Run: headless pygame with SDL's dummy video driver; simulated clock (each Clock.tick advances the game by its frame time, no real sleeping); random seed 0; keys injected as events and as key.get_pressed() state; no mouse input.
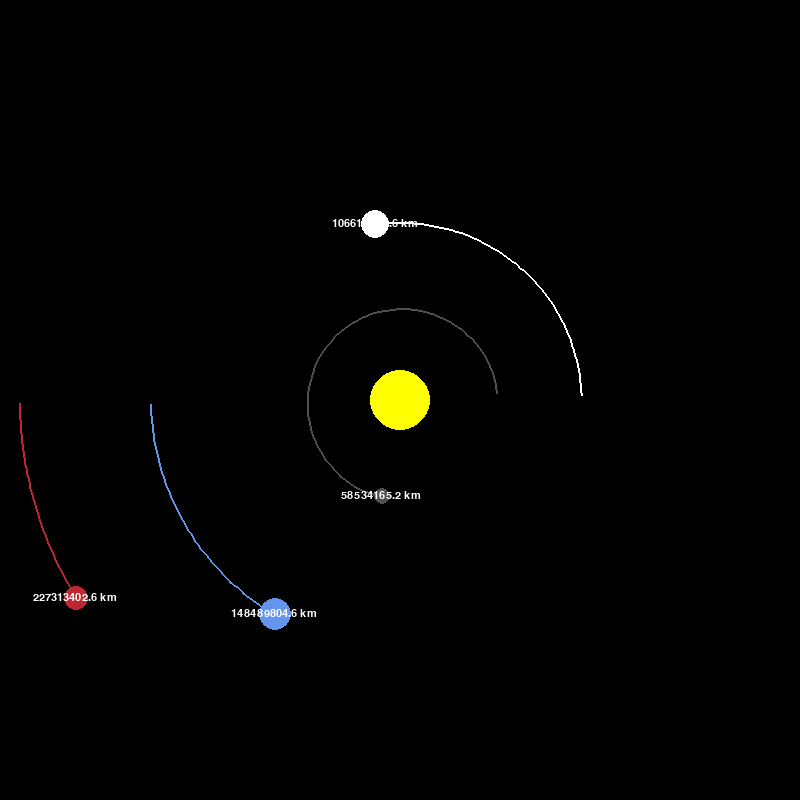
Frame 1 of 4 · flips 1–60 · no input
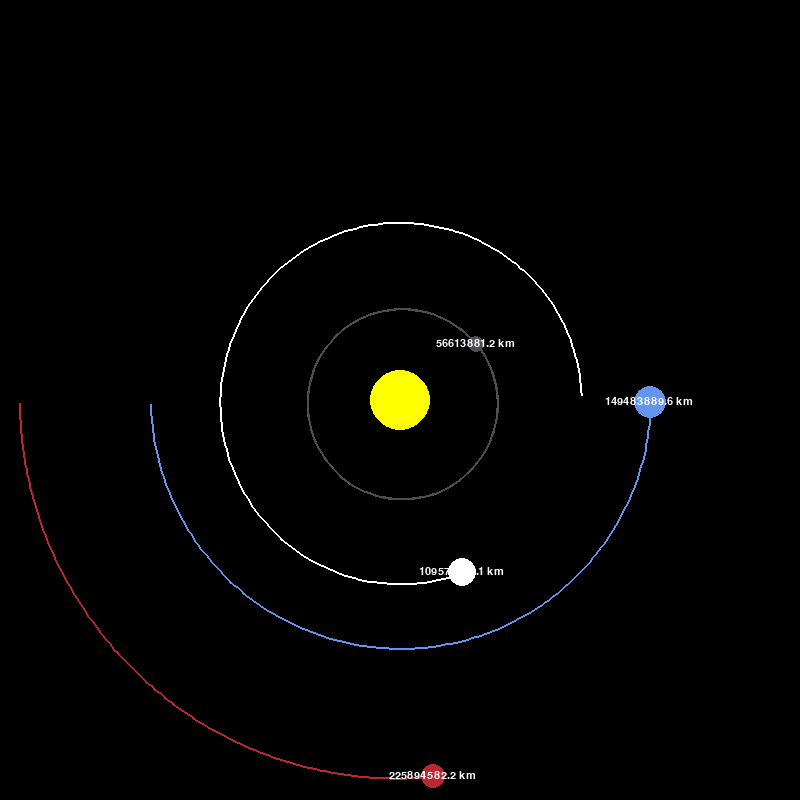
Frame 2 of 4 · flips 61–180 · tapped SPACE, RETURN · held RIGHT (→), D
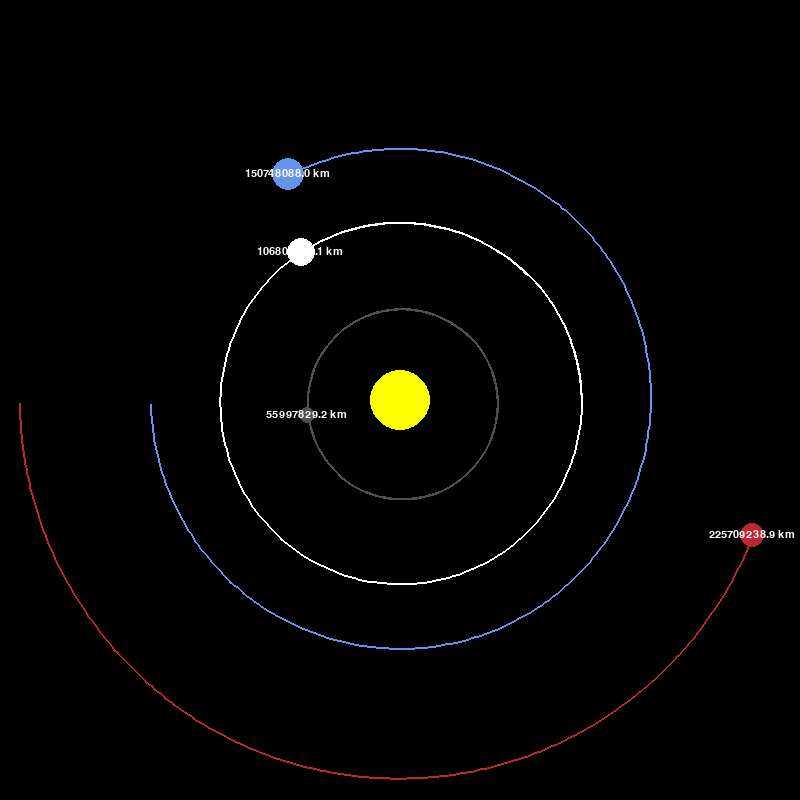
Frame 3 of 4 · flips 181–300 · held DOWN (↓), S
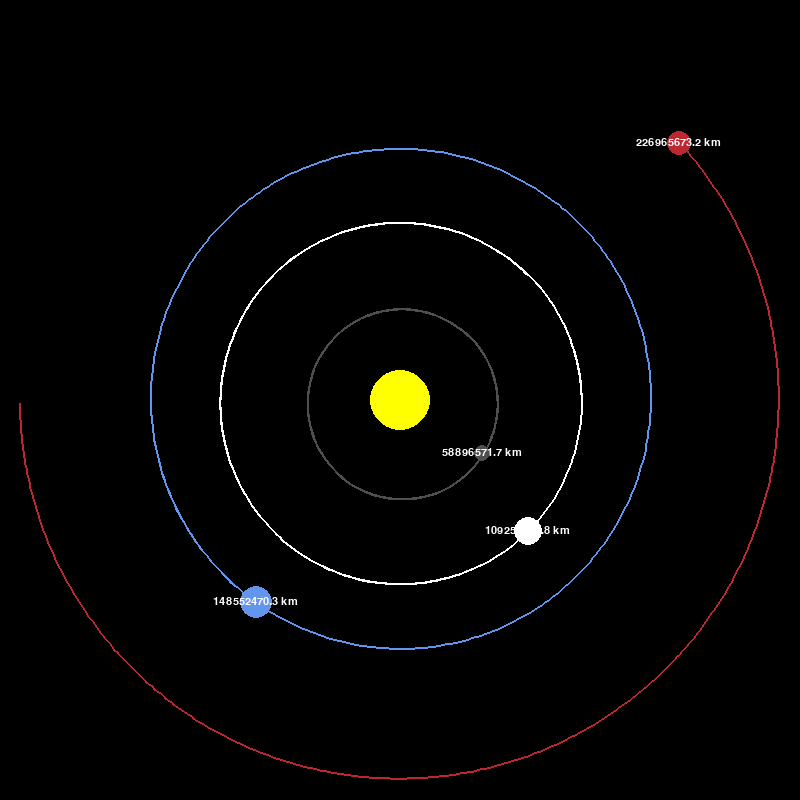
Frame 4 of 4 · flips 301–420 · held LEFT (←), A, UP (↑), W

The pygame program that drew these frames:

"""A simple Newtonian solar-system simulation rendered with pygame."""

from __future__ import annotations

import math
from collections import deque
from dataclasses import dataclass, field
from typing import ClassVar

WIDTH = 800
HEIGHT = 800
MAX_ORBIT_POINTS = 5_000

WHITE = (255, 255, 255)
YELLOW = (255, 255, 0)
BLUE = (100, 149, 237)
RED = (188, 39, 50)
DARK_GREY = (80, 78, 81)


@dataclass
class Planet:
    """Position, velocity, and physical properties of one simulated body."""

    AU: ClassVar[float] = 149.6e6 * 1_000
    G: ClassVar[float] = 6.67428e-11
    SCALE: ClassVar[float] = 250 / AU  # 1 AU = 250 pixels
    TIMESTEP: ClassVar[float] = 3_600 * 24  # 1 day

    x: float
    y: float
    radius: int
    color: tuple[int, int, int]
    mass: float
    is_sun: bool = False
    distance_to_sun: float = 0
    x_velocity: float = 0
    y_velocity: float = 0
    orbit: deque[tuple[float, float]] = field(
        default_factory=lambda: deque(maxlen=MAX_ORBIT_POINTS)
    )

    def __post_init__(self) -> None:
        if self.mass <= 0:
            raise ValueError("mass must be positive")
        if self.radius <= 0:
            raise ValueError("radius must be positive")
        if not all(math.isfinite(value) for value in (self.x, self.y, self.mass)):
            raise ValueError("position and mass must be finite")

    def attraction(self, other: Planet) -> tuple[float, float]:
        """Return the gravitational force exerted on this planet by another."""
        distance_x = other.x - self.x
        distance_y = other.y - self.y
        distance_squared = distance_x**2 + distance_y**2
        if distance_squared == 0:
            raise ValueError("different planets cannot occupy the same position")

        distance = math.sqrt(distance_squared)
        if other.is_sun:
            self.distance_to_sun = distance

        force = self.G * self.mass * other.mass / distance_squared
        return force * distance_x / distance, force * distance_y / distance

    def acceleration(self, planets: list[Planet]) -> tuple[float, float]:
        """Calculate acceleration from a shared, unchanged system state."""
        total_force_x = 0.0
        total_force_y = 0.0
        for planet in planets:
            if self is planet:
                continue
            force_x, force_y = self.attraction(planet)
            total_force_x += force_x
            total_force_y += force_y
        return total_force_x / self.mass, total_force_y / self.mass

    def advance(self, acceleration: tuple[float, float]) -> None:
        """Advance velocity and position by one simulation timestep."""
        acceleration_x, acceleration_y = acceleration
        self.x_velocity += acceleration_x * self.TIMESTEP
        self.y_velocity += acceleration_y * self.TIMESTEP
        self.x += self.x_velocity * self.TIMESTEP
        self.y += self.y_velocity * self.TIMESTEP
        self.orbit.append((self.x, self.y))

    def draw(self, window: object, font: object, pygame_module: object) -> None:
        """Draw the orbit, body, and current solar distance."""
        screen_x = self.x * self.SCALE + WIDTH / 2
        screen_y = self.y * self.SCALE + HEIGHT / 2

        if len(self.orbit) > 2:
            points = [
                (
                    round(x * self.SCALE + WIDTH / 2),
                    round(y * self.SCALE + HEIGHT / 2),
                )
                for x, y in self.orbit
            ]
            pygame_module.draw.lines(window, self.color, False, points, 2)

        center = (round(screen_x), round(screen_y))
        pygame_module.draw.circle(window, self.color, center, self.radius)

        if not self.is_sun:
            distance_text = font.render(f"{round(self.distance_to_sun / 1_000, 1)} km", True, WHITE)
            window.blit(
                distance_text,
                (
                    screen_x - distance_text.get_width() / 2,
                    screen_y - distance_text.get_height() / 2,
                ),
            )


def step(planets: list[Planet]) -> None:
    """Advance every body simultaneously so list order cannot bias physics."""
    accelerations = [planet.acceleration(planets) for planet in planets]
    for planet, acceleration in zip(planets, accelerations, strict=True):
        planet.advance(acceleration)


def create_planets() -> list[Planet]:
    sun = Planet(0, 0, 30, YELLOW, 1.98892e30, is_sun=True)
    earth = Planet(-Planet.AU, 0, 16, BLUE, 5.9742e24, y_velocity=29.783e3)
    mars = Planet(-1.524 * Planet.AU, 0, 12, RED, 6.39e23, y_velocity=24.077e3)
    mercury = Planet(0.387 * Planet.AU, 0, 8, DARK_GREY, 3.30e23, y_velocity=-47.4e3)
    venus = Planet(0.723 * Planet.AU, 0, 14, WHITE, 4.8685e24, y_velocity=-35.02e3)
    return [sun, earth, mars, mercury, venus]


def main() -> None:
    import pygame

    pygame.init()
    try:
        window = pygame.display.set_mode((WIDTH, HEIGHT))
        pygame.display.set_caption("Planet Simulation")
        font = pygame.font.SysFont("comicsans", 16)
        clock = pygame.time.Clock()
        planets = create_planets()
        running = True

        while running:
            clock.tick(40)
            for event in pygame.event.get():
                if event.type == pygame.QUIT:
                    running = False

            step(planets)
            window.fill((0, 0, 0))
            for planet in planets:
                planet.draw(window, font, pygame)
            pygame.display.update()
    finally:
        pygame.quit()


if __name__ == "__main__":
    main()
